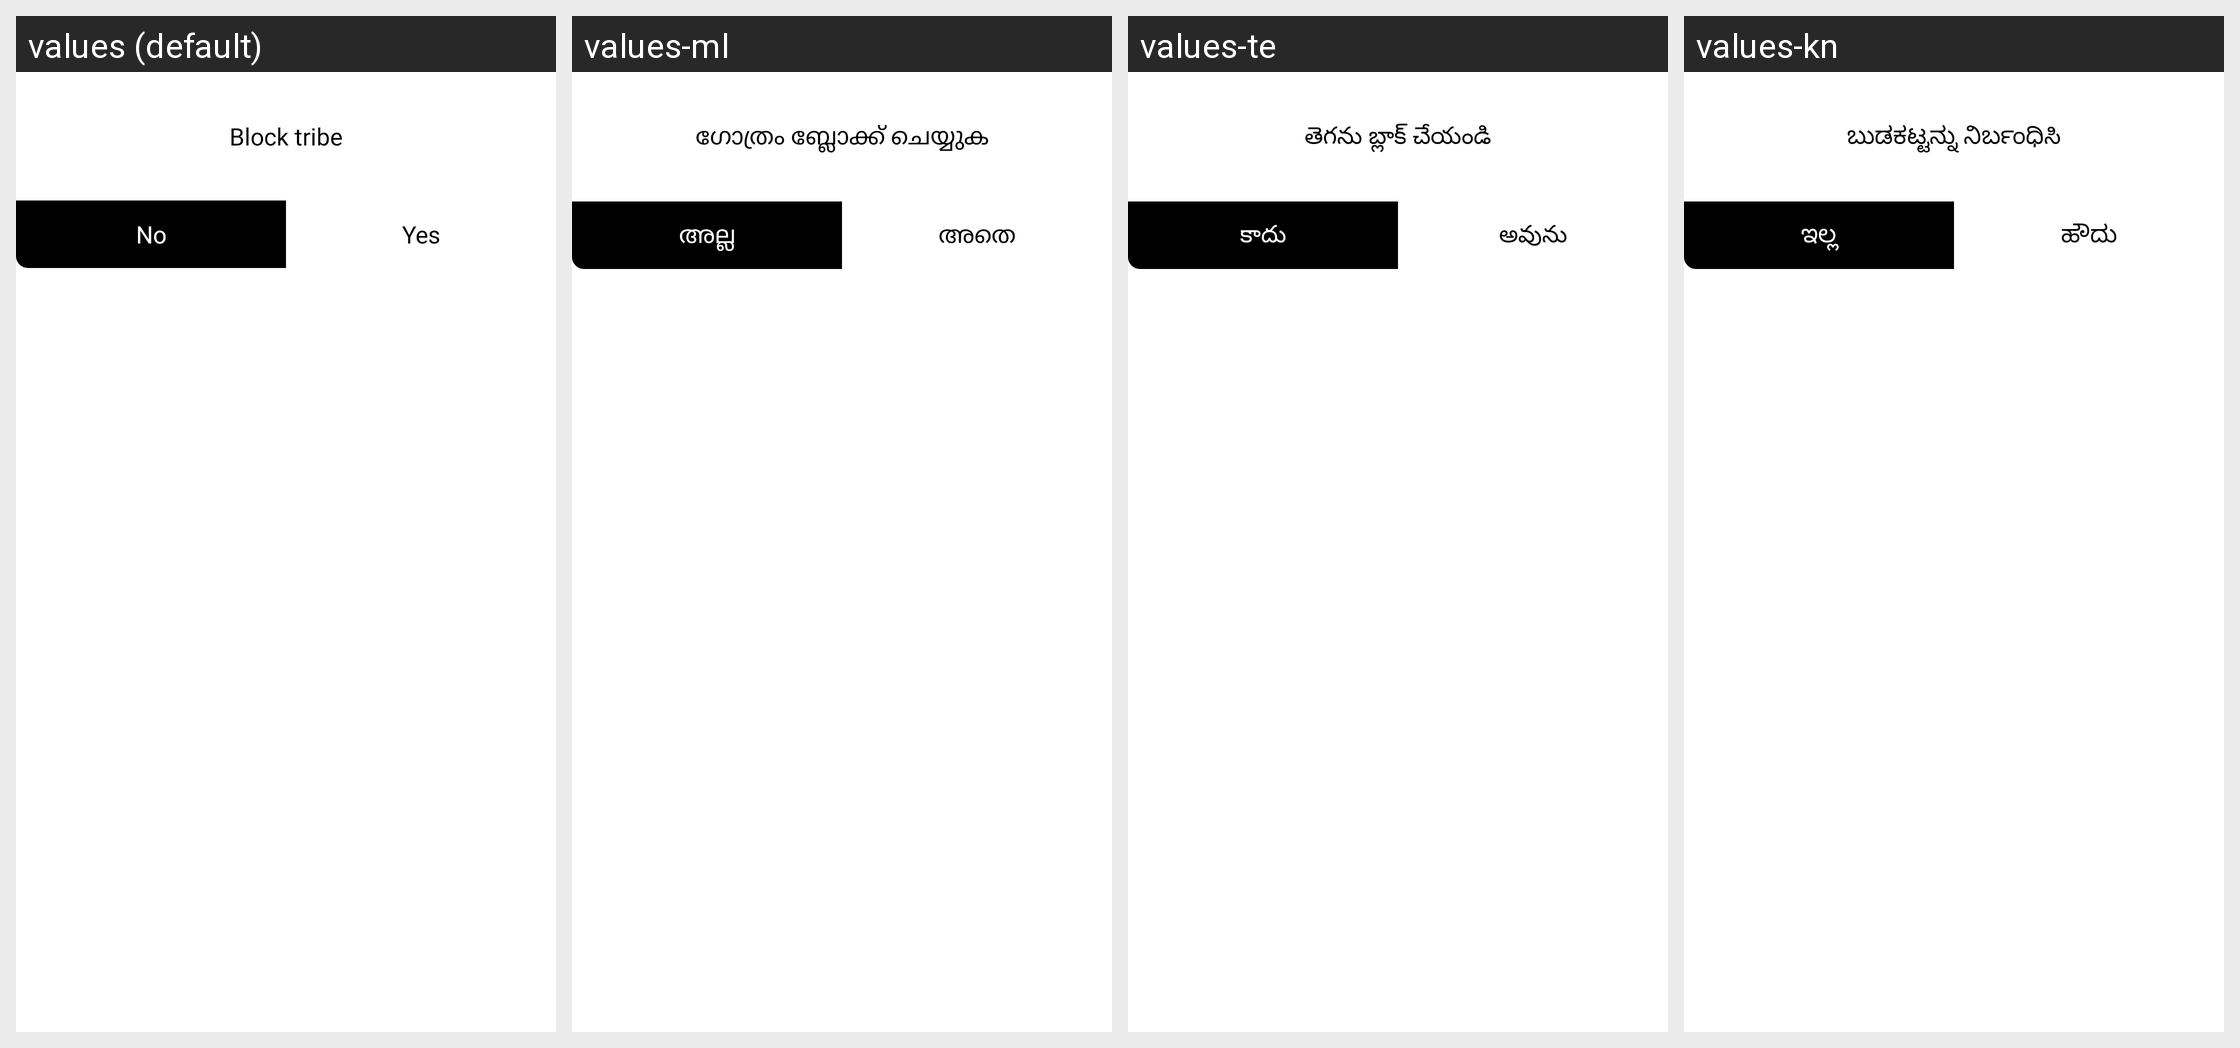

The same Android screen rendered under several of its app's locales, left to right. List the strings drawn on it with the default value and each locale's translation.
Android screen res/layout/dialog_block_group.xml rendered under 4 locales, left to right: values (default), values-ml, values-te, values-kn. Device: Nexus 5 (rendered at 1080×1920; each locale shown at half size, 540×960, under a caption strip naming it); theme Theme.Orbis.
Other locales in the repository, not shown: values-am, values-ar, values-bn, values-de, values-el, values-es, values-fa, values-fr, values-gu, values-ha, values-hi, values-hu, values-ig, values-in, values-it, values-ja, values-jv, values-km, values-ko, values-mr, values-ms, values-my, values-ne, values-nl, values-or, values-pa, values-pl, values-ps, values-pt, values-ro, values-ru, values-si, values-su, values-sw, values-ta, values-th, values-tl, values-tr, values-uk, values-ur, values-vi, values-yo, values-zh, values-zu.
Strings drawn on this screen, with the default value and each locale's value (text and hints the layout hard-codes, and strings that could not be matched under every locale, appear in the picture but are not listed):

block_group
  values: Block tribe
  values-ml: ഗോത്രം ബ്ലോക്ക് ചെയ്യുക
  values-te: తెగను బ్లాక్ చేయండి
  values-kn: ಬುಡಕಟ್ಟನ್ನು ನಿರ್ಬಂಧಿಸಿ

no
  values: No
  values-ml: അല്ല
  values-te: కాదు
  values-kn: ಇಲ್ಲ

yes
  values: Yes
  values-ml: അതെ
  values-te: అవును
  values-kn: ಹೌದು
